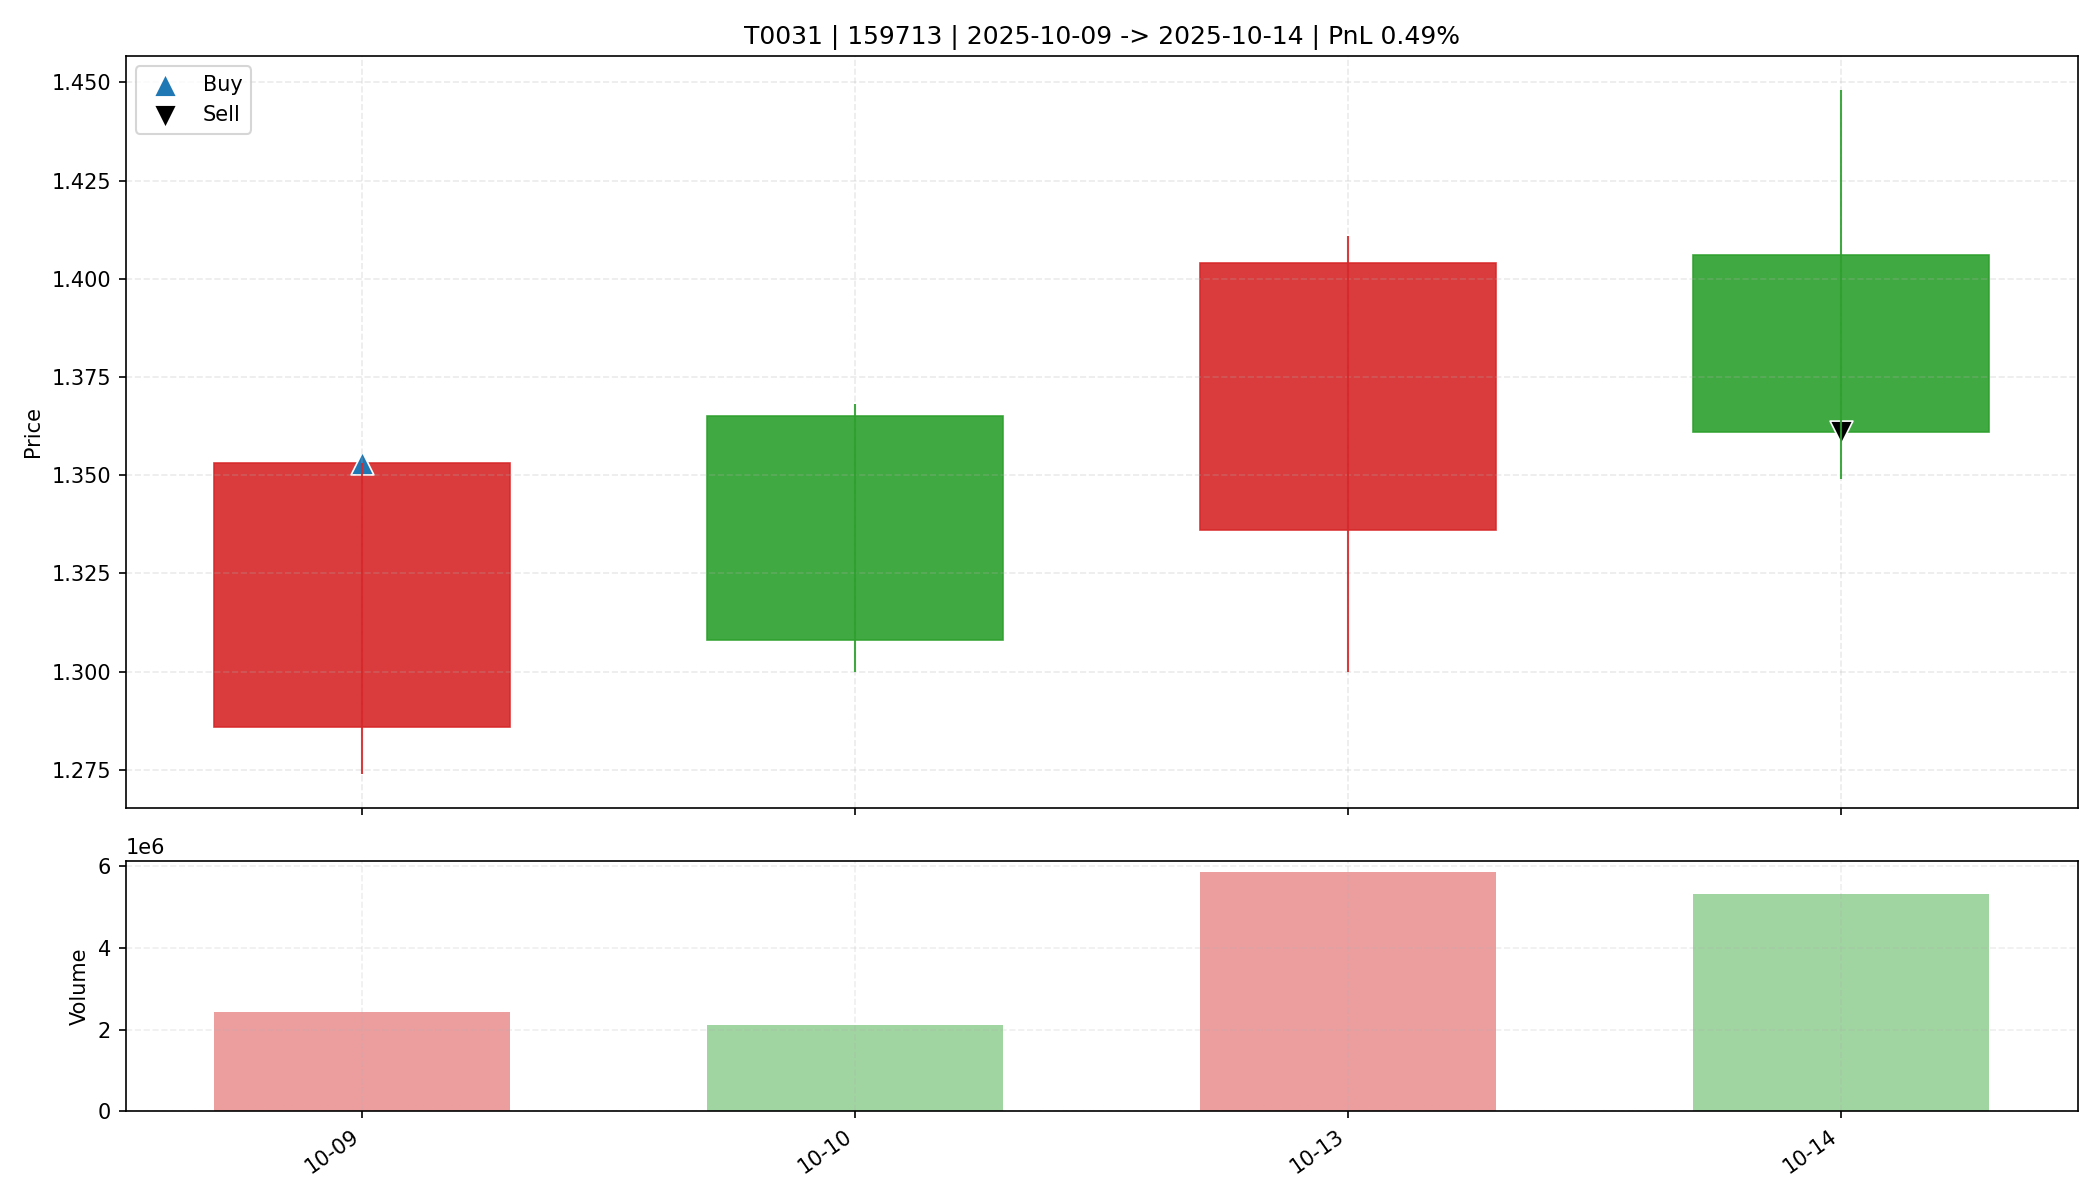

Data behind this chart, as committed beside it:
date, open, high, low, close, amount, volume, trade_id, code, buy_date, sell_date, buy_price, sell_price, matched_shares, buy_reason, sell_reason, sell_profit_pct, sell_hold_days, is_buy_day, is_sell_day, holding_day_index
2025-10-09, 1.286, 1.353, 1.274, 1.353, 319901312, 2421207, T0031, 159713, 2025-10-09, 2025-10-14, 1.353, 1.361, 12150, 前10日振幅7.7%, 阳线涨幅5.2%, 突破均线, 创20日新高, 放量1.…, 跌破动态保利线, 0.4907, 3.0, True, False, 0
2025-10-10, 1.365, 1.368, 1.3, 1.308, 280881216, 2111200, T0031, 159713, 2025-10-09, 2025-10-14, 1.353, 1.361, 12150, 前10日振幅7.7%, 阳线涨幅5.2%, 突破均线, 创20日新高, 放量1.…, 跌破动态保利线, 0.4907, 3.0, False, False, 1
2025-10-13, 1.336, 1.411, 1.3, 1.404, 796358272, 5850354, T0031, 159713, 2025-10-09, 2025-10-14, 1.353, 1.361, 12150, 前10日振幅7.7%, 阳线涨幅5.2%, 突破均线, 创20日新高, 放量1.…, 跌破动态保利线, 0.4907, 3.0, False, False, 2
2025-10-14, 1.406, 1.448, 1.349, 1.361, 745663936, 5324612, T0031, 159713, 2025-10-09, 2025-10-14, 1.353, 1.361, 12150, 前10日振幅7.7%, 阳线涨幅5.2%, 突破均线, 创20日新高, 放量1.…, 跌破动态保利线, 0.4907, 3.0, False, True, 3
